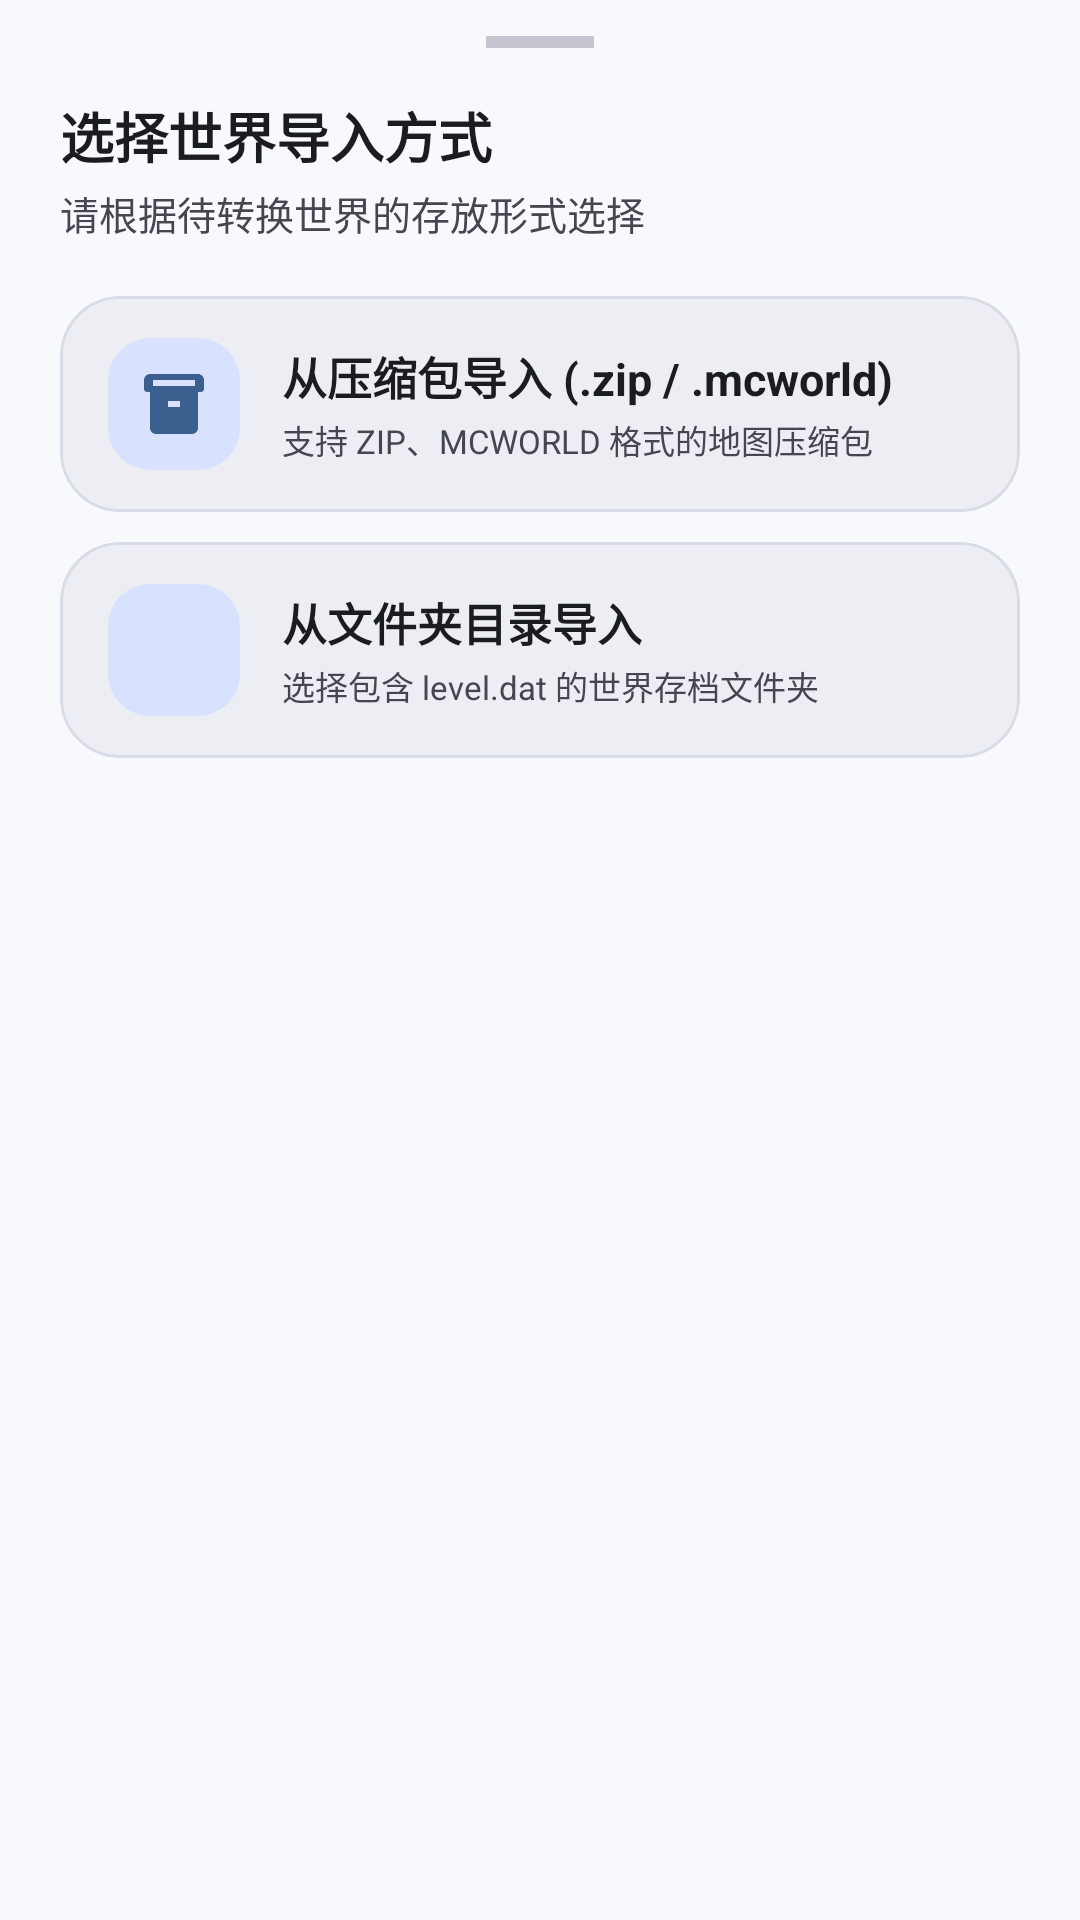

This screen was rendered from an Android layout file. Write that file and the resources it references.
<!-- AndroidManifest.xml: application theme Theme.Chunkoid -->
<!-- res/layout/bottom_sheet_import_type.xml -->
<?xml version="1.0" encoding="utf-8"?>
<LinearLayout
    xmlns:android="http://schemas.android.com/apk/res/android"
    xmlns:app="http://schemas.android.com/apk/res-auto"
    android:layout_width="match_parent"
    android:layout_height="wrap_content"
    android:orientation="vertical"
    android:background="@color/transparent"
    android:paddingHorizontal="20dp"
    android:paddingTop="12dp"
    android:paddingBottom="28dp">

    <View
        android:layout_width="36dp"
        android:layout_height="4dp"
        android:layout_gravity="center_horizontal"
        android:layout_marginBottom="16dp"
        android:background="?attr/colorOutlineVariant" />

    <TextView
        android:layout_width="wrap_content"
        android:layout_height="wrap_content"
        android:text="选择世界导入方式"
        android:textColor="?attr/colorOnSurface"
        android:textSize="18sp"
        android:textStyle="bold" />

    <TextView
        android:layout_width="wrap_content"
        android:layout_height="wrap_content"
        android:layout_marginTop="3dp"
        android:layout_marginBottom="18dp"
        android:text="请根据待转换世界的存放形式选择"
        android:textColor="?attr/colorOnSurfaceVariant"
        android:textSize="13sp" />

    <com.google.android.material.card.MaterialCardView
        android:id="@+id/btn_import_archive_option"
        android:layout_width="match_parent"
        android:layout_height="wrap_content"
        android:layout_marginBottom="10dp"
        app:cardBackgroundColor="?attr/colorSurfaceContainer"
        app:cardCornerRadius="20dp"
        app:cardElevation="0dp"
        app:strokeColor="@color/card_subtle_stroke"
        app:strokeWidth="1dp"
        android:clickable="true"
        android:focusable="true">

        <LinearLayout
            android:layout_width="match_parent"
            android:layout_height="wrap_content"
            android:gravity="center_vertical"
            android:orientation="horizontal"
            android:paddingHorizontal="16dp"
            android:paddingVertical="14dp">

            <FrameLayout
                android:layout_width="44dp"
                android:layout_height="44dp"
                android:background="@drawable/bg_squircle_icon">

                <ImageView
                    android:layout_width="24dp"
                    android:layout_height="24dp"
                    android:layout_gravity="center"
                    android:src="@drawable/ic_archive"
                    app:tint="?attr/colorPrimary" />

            </FrameLayout>

            <LinearLayout
                android:layout_width="0dp"
                android:layout_height="wrap_content"
                android:layout_weight="1"
                android:orientation="vertical"
                android:layout_marginStart="14dp">

                <TextView
                    android:layout_width="wrap_content"
                    android:layout_height="wrap_content"
                    android:text="从压缩包导入 (.zip / .mcworld)"
                    android:textColor="?attr/colorOnSurface"
                    android:textSize="15sp"
                    android:textStyle="bold" />

                <TextView
                    android:layout_width="wrap_content"
                    android:layout_height="wrap_content"
                    android:layout_marginTop="2dp"
                    android:text="支持 ZIP、MCWORLD 格式的地图压缩包"
                    android:textColor="?attr/colorOnSurfaceVariant"
                    android:textSize="11sp" />

            </LinearLayout>

            <ImageView
                android:layout_width="18dp"
                android:layout_height="18dp"
                android:src="@drawable/ic_arrow_right"
                app:tint="?attr/colorOnSurfaceVariant" />

        </LinearLayout>

    </com.google.android.material.card.MaterialCardView>

    <com.google.android.material.card.MaterialCardView
        android:id="@+id/btn_import_folder_option"
        android:layout_width="match_parent"
        android:layout_height="wrap_content"
        app:cardBackgroundColor="?attr/colorSurfaceContainer"
        app:cardCornerRadius="20dp"
        app:cardElevation="0dp"
        app:strokeColor="@color/card_subtle_stroke"
        app:strokeWidth="1dp"
        android:clickable="true"
        android:focusable="true">

        <LinearLayout
            android:layout_width="match_parent"
            android:layout_height="wrap_content"
            android:gravity="center_vertical"
            android:orientation="horizontal"
            android:paddingHorizontal="16dp"
            android:paddingVertical="14dp">

            <FrameLayout
                android:layout_width="44dp"
                android:layout_height="44dp"
                android:background="@drawable/bg_squircle_icon">

                <ImageView
                    android:layout_width="24dp"
                    android:layout_height="24dp"
                    android:layout_gravity="center"
                    android:src="@drawable/ic_folder"
                    app:tint="?attr/colorPrimary" />

            </FrameLayout>

            <LinearLayout
                android:layout_width="0dp"
                android:layout_height="wrap_content"
                android:layout_weight="1"
                android:orientation="vertical"
                android:layout_marginStart="14dp">

                <TextView
                    android:layout_width="wrap_content"
                    android:layout_height="wrap_content"
                    android:text="从文件夹目录导入"
                    android:textColor="?attr/colorOnSurface"
                    android:textSize="15sp"
                    android:textStyle="bold" />

                <TextView
                    android:layout_width="wrap_content"
                    android:layout_height="wrap_content"
                    android:layout_marginTop="2dp"
                    android:text="选择包含 level.dat 的世界存档文件夹"
                    android:textColor="?attr/colorOnSurfaceVariant"
                    android:textSize="11sp" />

            </LinearLayout>

            <ImageView
                android:layout_width="18dp"
                android:layout_height="18dp"
                android:src="@drawable/ic_arrow_right"
                app:tint="?attr/colorOnSurfaceVariant" />

        </LinearLayout>

    </com.google.android.material.card.MaterialCardView>

</LinearLayout>
<!-- resources referenced by this layout -->
<resources>
  <color name="card_subtle_stroke">#D8DCE6</color>
  <color name="transparent">#00000000</color>
  <!-- drawable bg_squircle_icon (drawable) -->
  <?xml version="1.0" encoding="utf-8"?>
  <shape xmlns:android="http://schemas.android.com/apk/res/android"
      android:shape="rectangle">
      <solid android:color="@color/squircle_icon_bg" />
      <corners android:radius="14dp" />
  </shape>
  <!-- drawable ic_archive (drawable) -->
  <vector xmlns:android="http://schemas.android.com/apk/res/android"
      android:width="24dp"
      android:height="24dp"
      android:viewportWidth="24"
      android:viewportHeight="24">
      <path
          android:fillColor="#FFFFFFFF"
          android:pathData="M20,2H4C2.9,2 2,2.9 2,4v3c0,0.55 0.45,1 1,1h1v12c0,1.1 0.9,2 2,2h12c1.1,0 2,-0.9 2,-2V8h1c0.55,0 1,-0.45 1,-1V4C22,2.9 21.1,2 20,2zm-6,11h-4v-2h4v2zm5,-7H5V4h14v2z"/>
  </vector>
  <color name="squircle_icon_bg">#D8E2FF</color>
  <color name="md_theme_primary">#3B6090</color>
  <color name="md_theme_onPrimary">#FFFFFF</color>
  <color name="md_theme_primaryContainer">#D8E2FF</color>
  <color name="md_theme_onPrimaryContainer">#001A41</color>
  <color name="md_theme_secondary">#565F71</color>
  <color name="md_theme_onSecondary">#FFFFFF</color>
  <color name="md_theme_secondaryContainer">#DAE2F9</color>
  <color name="md_theme_onSecondaryContainer">#131C2C</color>
  <color name="md_theme_tertiary">#705573</color>
  <color name="md_theme_onTertiary">#FFFFFF</color>
  <color name="md_theme_tertiaryContainer">#FBD7FC</color>
  <color name="md_theme_onTertiaryContainer">#29132D</color>
  <color name="md_theme_error">#BA1A1A</color>
  <color name="md_theme_onError">#FFFFFF</color>
  <color name="md_theme_errorContainer">#FFDAD6</color>
  <color name="md_theme_onErrorContainer">#410002</color>
  <color name="md_theme_background">#F8F9FD</color>
  <color name="md_theme_onBackground">#191C20</color>
  <color name="md_theme_surface">#F8F9FD</color>
  <color name="md_theme_onSurface">#191C20</color>
  <color name="md_theme_surfaceVariant">#E1E2EC</color>
  <color name="md_theme_onSurfaceVariant">#44474F</color>
  <color name="md_theme_surfaceDim">#D9D9E0</color>
  <color name="md_theme_surfaceBright">#F8F9FD</color>
  <color name="md_theme_surfaceContainerLowest">#FFFFFF</color>
  <color name="md_theme_surfaceContainerLow">#F2F3FA</color>
  <color name="md_theme_surfaceContainer">#ECEEF4</color>
  <color name="md_theme_surfaceContainerHigh">#E6E8EE</color>
  <color name="md_theme_surfaceContainerHighest">#E0E2E8</color>
  <color name="md_theme_outline">#74777F</color>
  <color name="md_theme_outlineVariant">#C5C6D0</color>
  <style name="ShapeAppearance.MD3E.Small" parent="ShapeAppearance.Material3.SmallComponent">
          <item name="cornerFamily">rounded</item>
          <item name="cornerSize">16dp</item>
      </style>
  <style name="ShapeAppearance.MD3E.Medium" parent="ShapeAppearance.Material3.MediumComponent">
          <item name="cornerFamily">rounded</item>
          <item name="cornerSize">24dp</item>
      </style>
  <style name="ShapeAppearance.MD3E.Large" parent="ShapeAppearance.Material3.LargeComponent">
          <item name="cornerFamily">rounded</item>
          <item name="cornerSize">28dp</item>
      </style>
  <style name="Widget.Chunkoid.CardView" parent="Widget.Material3.CardView.Filled">
          <item name="cardElevation">0dp</item>
      </style>
</resources>
